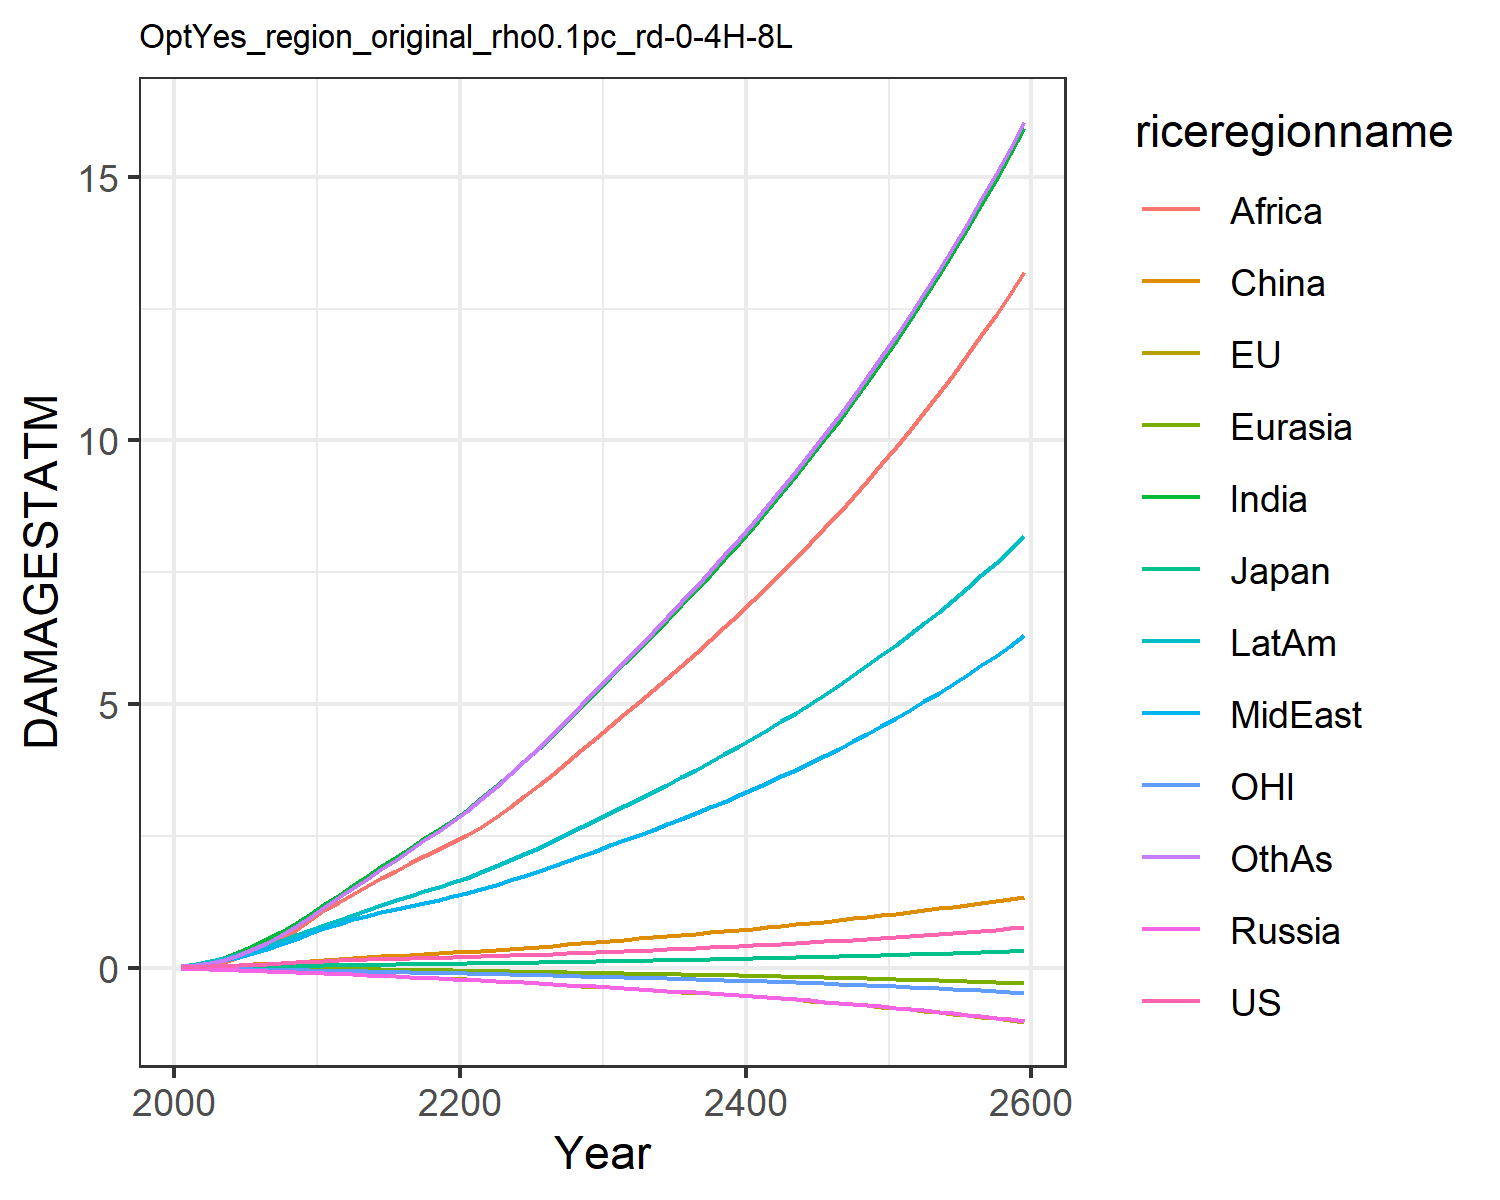

The data file committed next to this chart (first rows):
0.007489828632287781, -0.017586744215375316, 0.007208811494676664, -0.012941089953060723, -0.0015862571290786527, 0.00395249353461779, 0.02779970990191068, 0.024510132965707344, 0.013729996643657434, 0.03857323299399042, -0.00774089296447859, 0.02544471575535427
0.0133, -0.02482, 0.01018, -0.02089, -0.002472, 0.01169, 0.06234, 0.04953, 0.03101, 0.07186, -0.01187, 0.04791
0.02146, -0.03377, 0.01388, -0.02929, -0.003826, 0.02024, 0.114, 0.08676, 0.06271, 0.1189, -0.01674, 0.08972
0.03201, -0.04318, 0.01773, -0.03834, -0.005461, 0.03153, 0.1882, 0.1383, 0.1147, 0.1807, -0.02216, 0.1529
0.0446, -0.05276, 0.02103, -0.04813, -0.007346, 0.04515, 0.2869, 0.204, 0.1926, 0.2545, -0.02769, 0.2403
0.05817, -0.06185, 0.02485, -0.05828, -0.009388, 0.0601, 0.4028, 0.2776, 0.2911, 0.3346, -0.03287, 0.3466
0.07208, -0.07043, 0.02898, -0.06841, -0.01158, 0.07643, 0.5335, 0.3585, 0.4071, 0.4205, -0.03765, 0.4703
0.08643, -0.07886, 0.03288, -0.07812, -0.01391, 0.0936, 0.6819, 0.4503, 0.5489, 0.5133, -0.04228, 0.6156
0.1006, -0.08716, 0.03639, -0.08709, -0.01632, 0.1107, 0.8447, 0.5516, 0.7165, 0.6105, -0.0467, 0.7803
0.1142, -0.09534, 0.03941, -0.09506, -0.01877, 0.1269, 1.017, 0.6606, 0.9085, 0.7095, -0.05085, 0.9611
0.1265, -0.1049, 0.0429, -0.105, -0.02157, 0.1443, 1.197, 0.7592, 1.094, 0.8097, -0.05561, 1.148
0.1364, -0.116, 0.04679, -0.117, -0.02477, 0.1631, 1.378, 0.8356, 1.252, 0.9059, -0.06098, 1.332
0.1467, -0.1283, 0.05094, -0.1299, -0.02818, 0.1796, 1.562, 0.9144, 1.404, 1.006, -0.06676, 1.509
0.1551, -0.1402, 0.05461, -0.1421, -0.03161, 0.1955, 1.743, 0.9855, 1.553, 1.1, -0.07222, 1.687
0.1626, -0.1521, 0.05801, -0.1539, -0.03505, 0.2108, 1.922, 1.051, 1.699, 1.189, -0.07751, 1.867
0.1695, -0.1639, 0.06128, -0.1657, -0.03854, 0.2259, 2.099, 1.114, 1.841, 1.277, -0.08273, 2.048
0.1763, -0.1757, 0.0645, -0.1775, -0.04207, 0.241, 2.276, 1.175, 1.98, 1.362, -0.08794, 2.229
0.1832, -0.1877, 0.06775, -0.1895, -0.04565, 0.256, 2.452, 1.234, 2.115, 1.447, -0.09321, 2.411
0.1903, -0.1998, 0.07106, -0.2017, -0.04928, 0.2713, 2.628, 1.292, 2.247, 1.531, -0.09856, 2.593
0.1977, -0.2122, 0.07446, -0.2143, -0.05297, 0.2868, 2.803, 1.35, 2.376, 1.616, -0.104, 2.776
0.2054, -0.2249, 0.07801, -0.2271, -0.05683, 0.3031, 2.995, 1.415, 2.516, 1.709, -0.1097, 2.974
0.2132, -0.2381, 0.08173, -0.2399, -0.0609, 0.3207, 3.21, 1.491, 2.674, 1.813, -0.1155, 3.195
0.2214, -0.2516, 0.0856, -0.2531, -0.0651, 0.3389, 3.436, 1.57, 2.857, 1.922, -0.1215, 3.426
0.23, -0.2656, 0.08963, -0.2666, -0.06942, 0.3579, 3.671, 1.653, 3.05, 2.036, -0.1277, 3.666
0.239, -0.2799, 0.09382, -0.2805, -0.07387, 0.3775, 3.913, 1.74, 3.251, 2.154, -0.1341, 3.914
0.2485, -0.2947, 0.09818, -0.2949, -0.07843, 0.3979, 4.163, 1.829, 3.46, 2.275, -0.1407, 4.168
0.2584, -0.31, 0.1027, -0.3098, -0.08313, 0.419, 4.42, 1.922, 3.675, 2.402, -0.1475, 4.431
0.2688, -0.3257, 0.1075, -0.3252, -0.08794, 0.4408, 4.685, 2.018, 3.896, 2.532, -0.1546, 4.701
0.2796, -0.3419, 0.1124, -0.341, -0.09288, 0.4633, 4.956, 2.116, 4.123, 2.666, -0.1619, 4.977
0.2909, -0.3585, 0.1174, -0.3573, -0.09794, 0.4864, 5.233, 2.217, 4.355, 2.804, -0.1694, 5.26
0.302, -0.3748, 0.1224, -0.3734, -0.1029, 0.5091, 5.508, 2.317, 4.585, 2.939, -0.1767, 5.539
0.313, -0.3905, 0.1272, -0.389, -0.1078, 0.5308, 5.776, 2.415, 4.809, 3.07, -0.1838, 5.812
0.3241, -0.4063, 0.132, -0.4047, -0.1127, 0.5526, 6.046, 2.514, 5.034, 3.202, -0.191, 6.087
0.3355, -0.4224, 0.137, -0.4207, -0.1177, 0.5746, 6.319, 2.615, 5.262, 3.336, -0.1983, 6.364
0.3471, -0.4387, 0.142, -0.4371, -0.1227, 0.597, 6.596, 2.718, 5.493, 3.472, -0.2057, 6.645
0.3591, -0.4554, 0.1472, -0.4537, -0.1278, 0.6198, 6.877, 2.822, 5.728, 3.61, -0.2133, 6.931
0.3714, -0.4725, 0.1525, -0.4708, -0.1331, 0.6429, 7.164, 2.929, 5.967, 3.752, -0.2211, 7.222
0.384, -0.49, 0.1579, -0.4882, -0.1384, 0.6666, 7.456, 3.039, 6.209, 3.896, -0.2291, 7.517
0.397, -0.5079, 0.1634, -0.5061, -0.1438, 0.6907, 7.753, 3.151, 6.457, 4.044, -0.2373, 7.819
0.4103, -0.5263, 0.1691, -0.5244, -0.1494, 0.7153, 8.057, 3.265, 6.709, 4.195, -0.2457, 8.126
0.4239, -0.5452, 0.175, -0.5431, -0.1551, 0.7404, 8.367, 3.383, 6.966, 4.349, -0.2543, 8.439
0.438, -0.5646, 0.181, -0.5624, -0.1609, 0.7661, 8.684, 3.503, 7.228, 4.508, -0.2631, 8.759
0.4524, -0.5845, 0.1872, -0.5821, -0.1669, 0.7923, 9.007, 3.626, 7.496, 4.67, -0.2722, 9.085
0.4671, -0.605, 0.1935, -0.6023, -0.173, 0.819, 9.338, 3.752, 7.77, 4.836, -0.2815, 9.419
0.4823, -0.626, 0.2, -0.6231, -0.1793, 0.8464, 9.677, 3.882, 8.05, 5.006, -0.2911, 9.76
0.4979, -0.6477, 0.2067, -0.6444, -0.1857, 0.8744, 10.02, 4.015, 8.336, 5.181, -0.301, 10.11
0.5139, -0.6699, 0.2135, -0.6663, -0.1923, 0.903, 10.38, 4.151, 8.629, 5.36, -0.3111, 10.47
0.5303, -0.6928, 0.2206, -0.6888, -0.199, 0.9323, 10.74, 4.291, 8.929, 5.543, -0.3215, 10.83
0.5471, -0.7164, 0.2278, -0.7119, -0.206, 0.9622, 11.11, 4.435, 9.236, 5.732, -0.3322, 11.21
0.5644, -0.7406, 0.2353, -0.7356, -0.2131, 0.9929, 11.5, 4.582, 9.551, 5.926, -0.3433, 11.59
0.5822, -0.7655, 0.2429, -0.76, -0.2204, 1.024, 11.89, 4.734, 9.874, 6.124, -0.3546, 11.99
0.6004, -0.7912, 0.2508, -0.785, -0.2279, 1.056, 12.29, 4.889, 10.2, 6.329, -0.3663, 12.39
0.6192, -0.8177, 0.2589, -0.8108, -0.2357, 1.089, 12.7, 5.049, 10.54, 6.539, -0.3783, 12.8
0.6384, -0.8449, 0.2672, -0.8373, -0.2436, 1.123, 13.13, 5.214, 10.89, 6.755, -0.3907, 13.23
0.6582, -0.873, 0.2757, -0.8646, -0.2518, 1.158, 13.57, 5.383, 11.25, 6.977, -0.4034, 13.67
0.6785, -0.9019, 0.2845, -0.8926, -0.2602, 1.193, 14.01, 5.557, 11.62, 7.205, -0.4165, 14.12
0.6993, -0.9317, 0.2936, -0.9215, -0.2689, 1.23, 14.47, 5.736, 12, 7.44, -0.43, 14.58
0.7208, -0.9624, 0.3029, -0.9511, -0.2778, 1.267, 14.95, 5.919, 12.38, 7.681, -0.4439, 15.05
0.7428, -0.994, 0.3125, -0.9817, -0.287, 1.305, 15.43, 6.109, 12.78, 7.93, -0.4582, 15.54
0.7654, -1.027, 0.3223, -1.013, -0.2965, 1.345, 15.94, 6.303, 13.19, 8.186, -0.4729, 16.04
